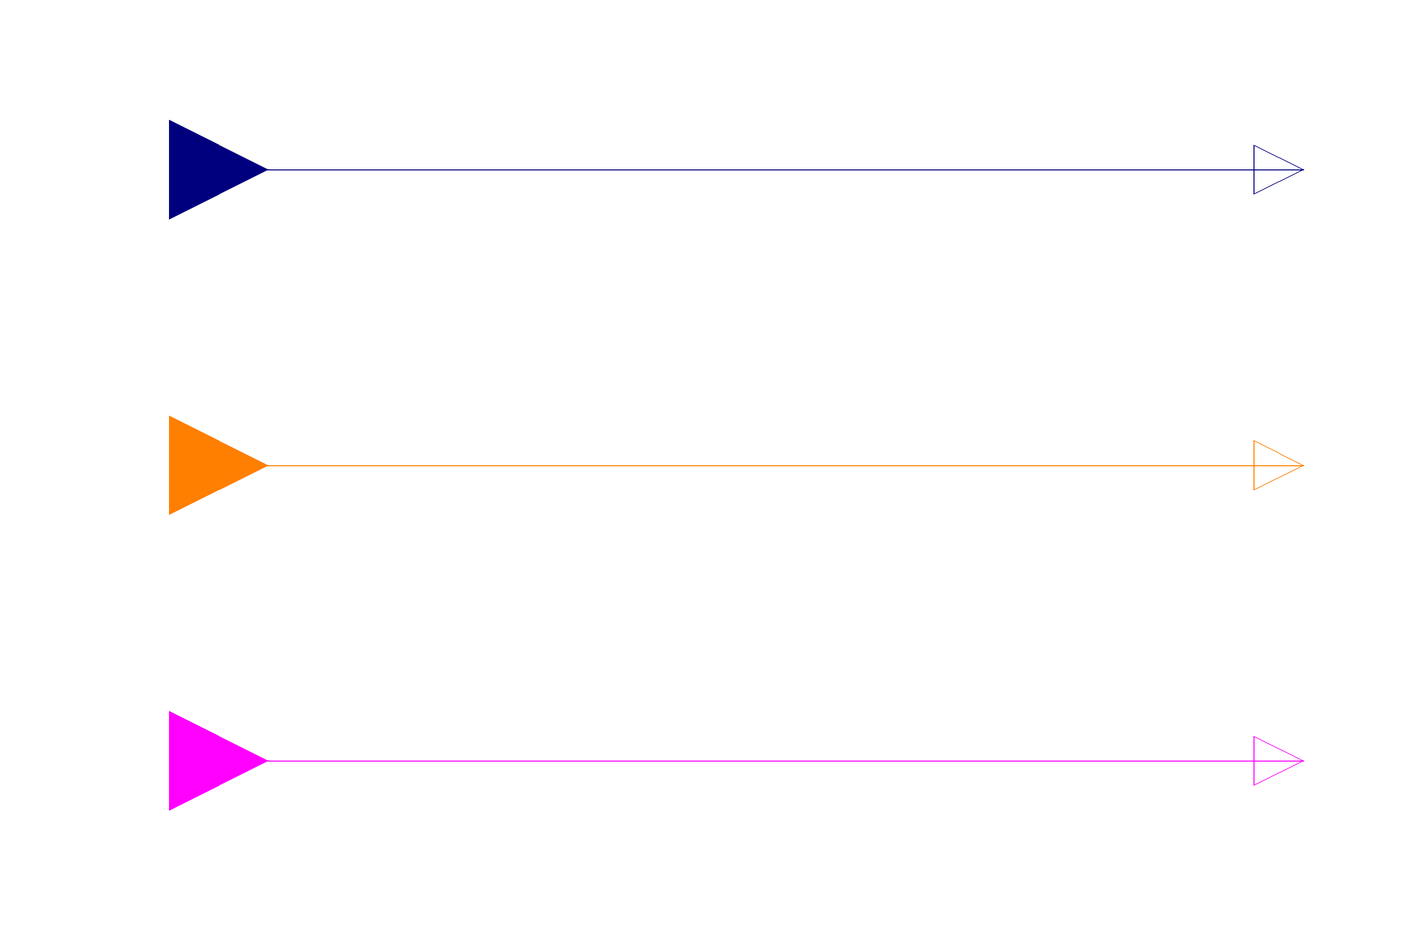

This picture is the connection diagram that the Modelica source below describes through its graphical annotations.

model Types
  Modelica.Blocks.Interfaces.RealInput real_in
    annotation (Placement(transformation(extent={{-140,40},{-100,80}})));
  Modelica.Blocks.Interfaces.BooleanInput boolean_in
    annotation (Placement(transformation(extent={{-140,-80},{-100,-40}})));
  Modelica.Blocks.Interfaces.IntegerInput integer_in
    annotation (Placement(transformation(extent={{-140,-20},{-100,20}})));
  Modelica.Blocks.Interfaces.RealOutput real_out
    annotation (Placement(transformation(extent={{100,50},{120,70}})));
  Modelica.Blocks.Interfaces.IntegerOutput integer_out
    annotation (Placement(transformation(extent={{100,-10},{120,10}})));
  Modelica.Blocks.Interfaces.BooleanOutput boolean_out
    annotation (Placement(transformation(extent={{100,-70},{120,-50}})));
equation
  connect(real_in, real_out)
    annotation (Line(points={{-120,60},{110,60}}, color={0,0,127}));
  connect(integer_in, integer_out)
    annotation (Line(points={{-120,0},{110,0}}, color={255,127,0}));
  connect(boolean_in, boolean_out)
    annotation (Line(points={{-120,-60},{110,-60}}, color={255,0,255}));
  annotation (
    Icon(coordinateSystem(preserveAspectRatio=false), graphics={
                                Rectangle(
        extent={{-100,-100},{100,100}},
        lineColor={0,0,127},
        fillColor={255,255,255},
        fillPattern=FillPattern.Solid)}),
    Diagram(coordinateSystem(preserveAspectRatio=false)));
end Types;